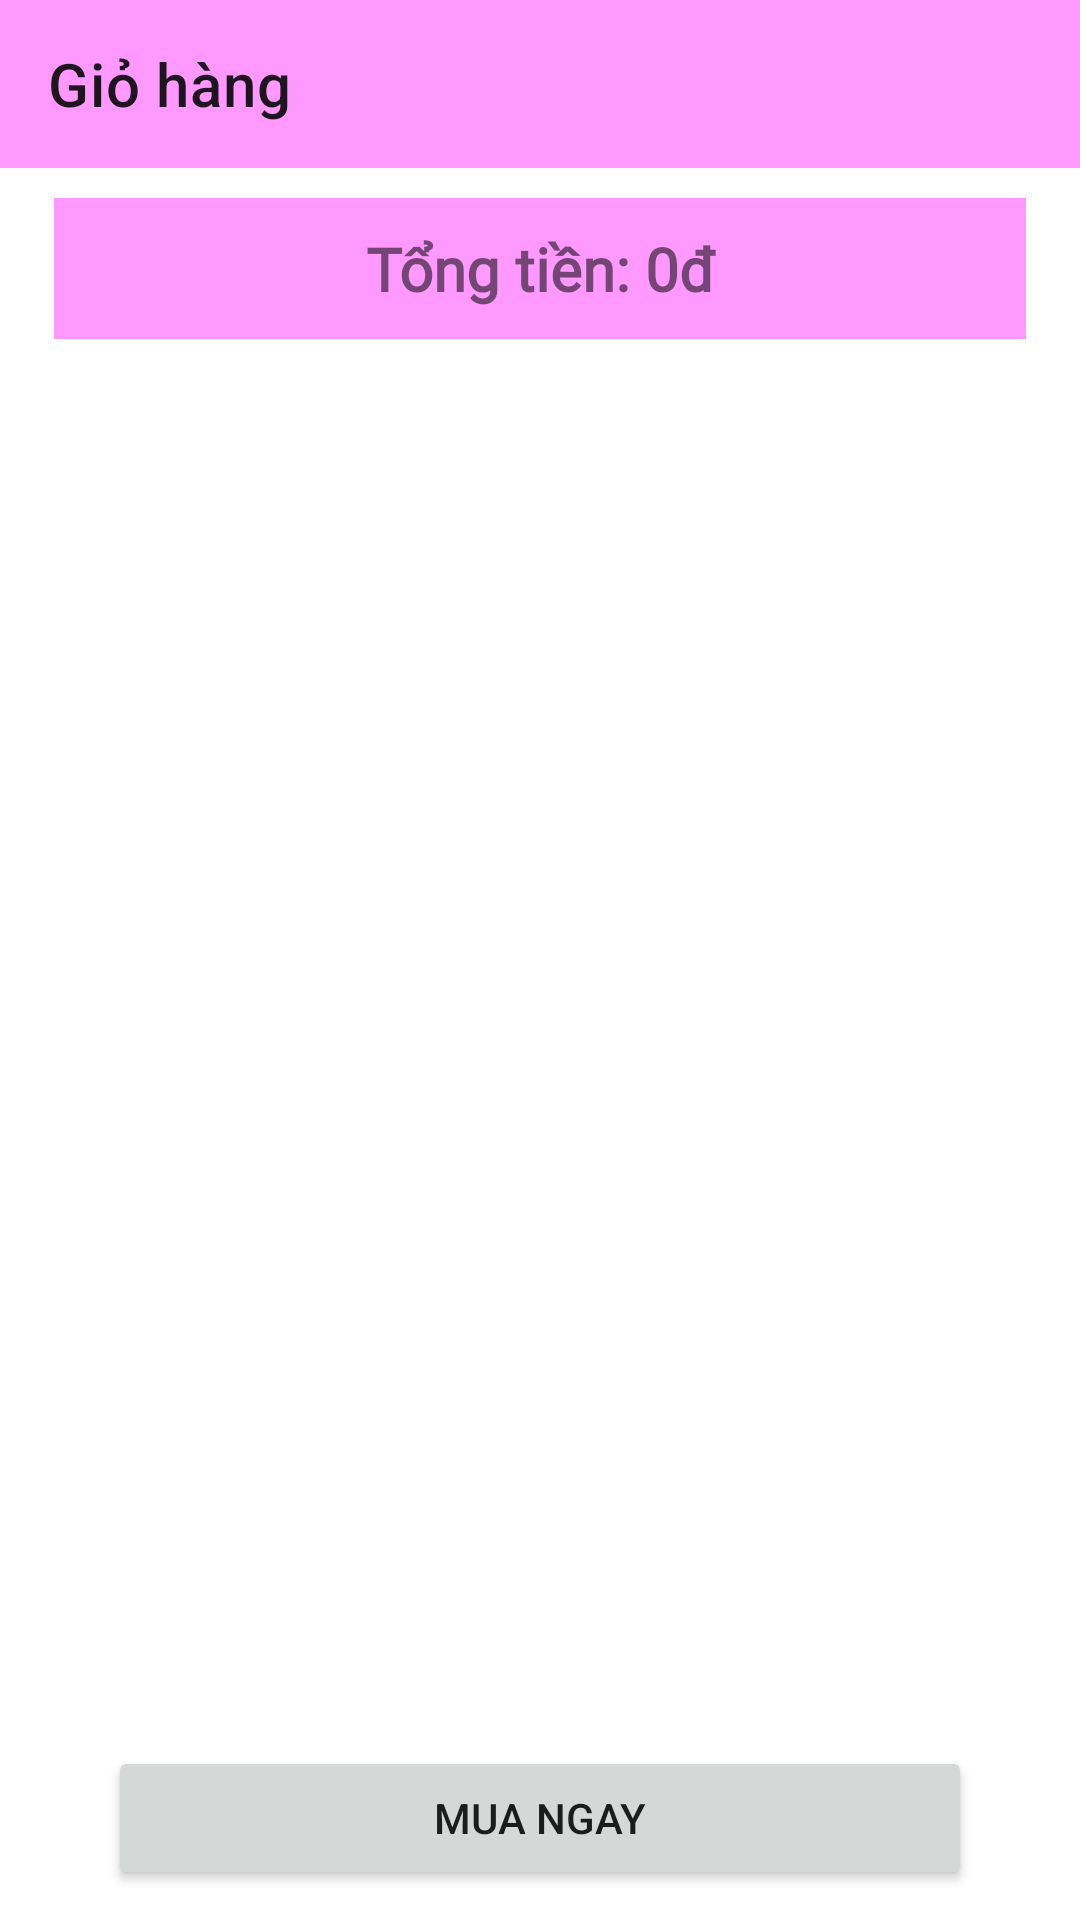

Write the Android layout XML for this screen, with the resource values it uses.
<!-- AndroidManifest.xml: application theme Theme.MyStore -->
<!-- res/layout/activity_cart.xml -->
<?xml version="1.0" encoding="utf-8"?>
<androidx.constraintlayout.widget.ConstraintLayout xmlns:android="http://schemas.android.com/apk/res/android"
    xmlns:app="http://schemas.android.com/apk/res-auto"
    xmlns:tools="http://schemas.android.com/tools"
    android:layout_width="match_parent"
    android:layout_height="match_parent"
    tools:context=".activities.CartActivity">
    <androidx.appcompat.widget.Toolbar
        android:background="@color/pink"
        app:title="Giỏ hàng"
        android:id="@+id/cart_toolbar"
        app:layout_constraintEnd_toEndOf="parent"
        app:layout_constraintStart_toStartOf="parent"
        app:layout_constraintTop_toTopOf="parent"
        android:layout_width="match_parent"
        android:layout_height="wrap_content"/>

    <TextView
        android:id="@+id/cart_total_price"
        android:layout_width="0dp"
        android:layout_height="wrap_content"
        android:background="@color/pink"
        android:gravity="center"
        android:text="Tổng tiền: 0đ"
        android:textSize="20dp"
        android:textStyle="bold"
        app:layout_constraintEnd_toEndOf="parent"
        app:layout_constraintStart_toStartOf="parent"
        app:layout_constraintTop_toBottomOf="@id/cart_toolbar"
        app:layout_constraintWidth_percent="0.9"
        android:layout_marginTop="10dp"
        android:padding="10dp"
        android:fontFamily="@font/aldrich"/>

    <androidx.recyclerview.widget.RecyclerView
        android:id="@+id/cart_rec"
        android:layout_width="0dp"
        app:layout_constraintWidth_percent="0.9"
        android:layout_height="540dp"
        app:layout_constraintEnd_toEndOf="parent"
        app:layout_constraintStart_toStartOf="parent"
        app:layout_constraintTop_toBottomOf="@id/cart_total_price" />
    <Button
        android:id="@+id/cart_buyNow"
        android:layout_width="0dp"
        android:layout_height="wrap_content"
        android:drawableLeft="@drawable/ic_baseline_shopping_cart_24"
        android:text="Mua ngay"
        android:layout_margin="10dp"
        app:layout_constraintBottom_toBottomOf="parent"
        app:layout_constraintEnd_toEndOf="parent"
        app:layout_constraintStart_toStartOf="parent"
        app:layout_constraintWidth_percent="0.8"/>
</androidx.constraintlayout.widget.ConstraintLayout>
<!-- resources referenced by this layout -->
<resources>
  <color name="pink">#FF99FF</color>
  <style name="Theme.MyStore" parent="Theme.MaterialComponents.DayNight.NoActionBar">
          
          <item name="colorPrimary">@color/pink</item>
          <item name="colorPrimaryVariant">@color/pink</item>
          <item name="colorOnPrimary">@color/white</item>
          
          <item name="colorSecondary">@color/teal_200</item>
          <item name="colorSecondaryVariant">@color/teal_700</item>
          <item name="colorOnSecondary">@color/black</item>
          
          <item name="android:statusBarColor" tools:targetApi="l">?attr/colorPrimaryVariant</item>
          
      </style>
  <color name="white">#FFFFFFFF</color>
  <color name="teal_200">#FF03DAC5</color>
  <color name="teal_700">#FF018786</color>
  <color name="black">#FF000000</color>
</resources>
